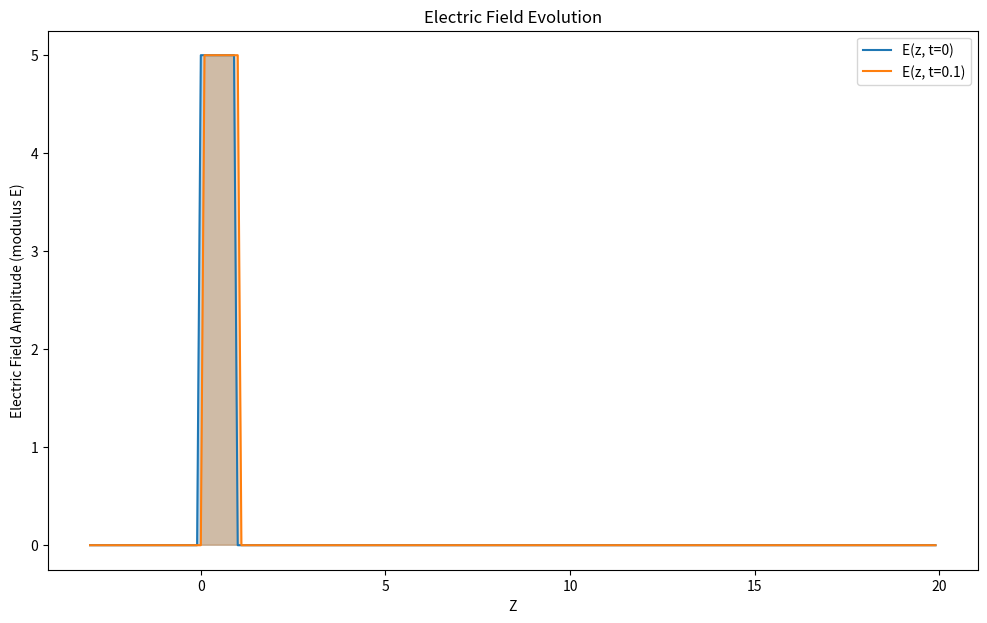

Recreate this plot in Python.
import numpy as np
from matplotlib import pyplot as plt
from matplotlib.widgets import Slider
from matplotlib.collections import PolyCollection
from scipy.fft import fft, ifft, fftfreq

#E_z_t0: An array of the input electric field
#t: The time at which the electric field is calculated
#dz: Spatial resolution
def electric_field_tz(E_z_t0, t, dz):

    # Compute the Fourier transform of the input electric field
    E_k = fft(E_z_t0)

    # Number of spatial points
    N = len(E_z_t0)

    # Wave numbers corresponding to Fourier transform
    w_k = fftfreq(N, dz)*2*np.pi

    E_k_t = E_k * np.exp(-1j*w_k*t)

    # Inverse Fourier transform to get E(z, t) - final step of hedgehog in time equation.
    E_z_t = ifft(E_k_t)

    modulus_E_z_t = np.sqrt(np.real(E_z_t)**2+ np.imag(E_z_t)**2)

    return modulus_E_z_t

####Different possible inputs below:
def gauss(z_points, E_0, b, a):
    #a cannot equal 0
    E_z_t0 = np.array([E_0*np.exp(-((z-b)**2)/(a**2))for z in z_points])
    return E_z_t0

def rect(z_points, min, max, height):
    E_z_t0 = np.where(np.logical_and(z_points >= min, z_points <= max), height, 0)
    return E_z_t0

dz = 0.1  #Spatial resolution (how far apart points are plotted)
z_points = np.arange(-3, 20, dz)  # min,max of z-axis for the plot

E_z_t0 = gauss(z_points, 0, 1, 1) 
E_z_t0 = rect(z_points, 0, 1, 5)

t = 0.1
E_z_t = electric_field_tz(E_z_t0, t, dz) #Electric field after time t


#Making a plot:
plt.figure(figsize=(12, 7))
plt.plot(z_points, E_z_t0, label="E(z, t=0)")
plt.fill(z_points, E_z_t0, color="#1f77b4", alpha=0.3)
plt.plot(z_points, E_z_t, label=f"E(z, t={t})")
plt.fill(z_points, E_z_t, color="#ff7f0e", alpha=0.3)
plt.xlabel("Z")
plt.ylabel("Electric Field Amplitude (modulus E)")
plt.title("Electric Field Evolution")
plt.legend()
plt.show()


# #Comibing mupltiple plots to the same axes
# fig, axes = plt.subplots(3, 1, figsize=(12, 7), sharex=True)  # 3 rows, 1 column

# axes[0].plot(z_points, E_z_t0, label="E(z, t=0)")
# axes[0].fill(z_points, E_z_t0, color="#1f77b4", alpha=0.3)
# axes[0].plot(z_points, E_z_t, label=f"E(z, t={t})")
# axes[0].fill(z_points, E_z_t, color="#ff7f0e", alpha=0.3)
# axes[0].set_ylabel('Frequency')
# axes[0].legend(loc='upper right')
# axes[0].set_title(f'Redshift Distribution - CLAGN & Non-CL AGN Samples 1/2/3')

# axes[1].plot(z_points, E_z_t0, label="E(z, t=0)")
# axes[1].fill(z_points, E_z_t0, color="#1f77b4", alpha=0.3)
# axes[1].plot(z_points, E_z_t, label=f"E(z, t={t})")
# axes[1].fill(z_points, E_z_t, color="#ff7f0e", alpha=0.3)
# axes[1].set_ylabel('Frequency')
# axes[1].legend(loc='upper right')

# axes[2].plot(z_points, E_z_t0, label="E(z, t=0)")
# axes[2].fill(z_points, E_z_t0, color="#1f77b4", alpha=0.3)
# axes[2].plot(z_points, E_z_t, label=f"E(z, t={t})")
# axes[2].fill(z_points, E_z_t, color="#ff7f0e", alpha=0.3)
# axes[2].set_xlabel('Frequency')
# axes[2].set_ylabel('Frequency')
# axes[2].legend(loc='upper right')

# plt.tight_layout()
# plt.show()


# #Making a plot that can be updated:
# fig, ax = plt.subplots()
# plt.subplots_adjust(bottom=0.25) #making space for slider

# ax_slider = plt.axes([0.2, 0.1, 0.65, 0.03], facecolor="lightgray")
# slider = Slider(ax_slider, "Time (t)", valmin=0, valmax=10, valinit=t, valstep=0.01)

# ax.plot(z_points, E_z_t0, label="E(z, t=0)")
# ax.fill_between(z_points, E_z_t0, color="#1f77b4", alpha=0.3)
# line, = ax.plot(z_points, E_z_t, color="#ff7f0e", label=f"E(z, t={t})")
# fill = ax.fill_between(z_points, E_z_t, color="#ff7f0e", alpha=0.3)
# ax.set_xlabel("Z")
# ax.set_ylabel("Electric Field")
# ax.set_title("Electric Field Evolution")
# ax.legend()

# def update(val):
#     t = slider.val
#     E_z_t = electric_field_tz(E_z_t0, t, dz)
#     line.set_ydata(E_z_t)
#     for collection in [c for c in ax.collections if isinstance(c, PolyCollection)]:
#         collection.remove()
#     ax.fill_between(z_points, E_z_t0, color="#1f77b4", alpha=0.3)
#     ax.fill_between(z_points, E_z_t, color="#ff7f0e", alpha=0.3)
#     line.set_label(f"E(z, t={t:.2f})")
#     ax.legend()
#     fig.canvas.draw_idle()

# slider.on_changed(update)

# plt.show()